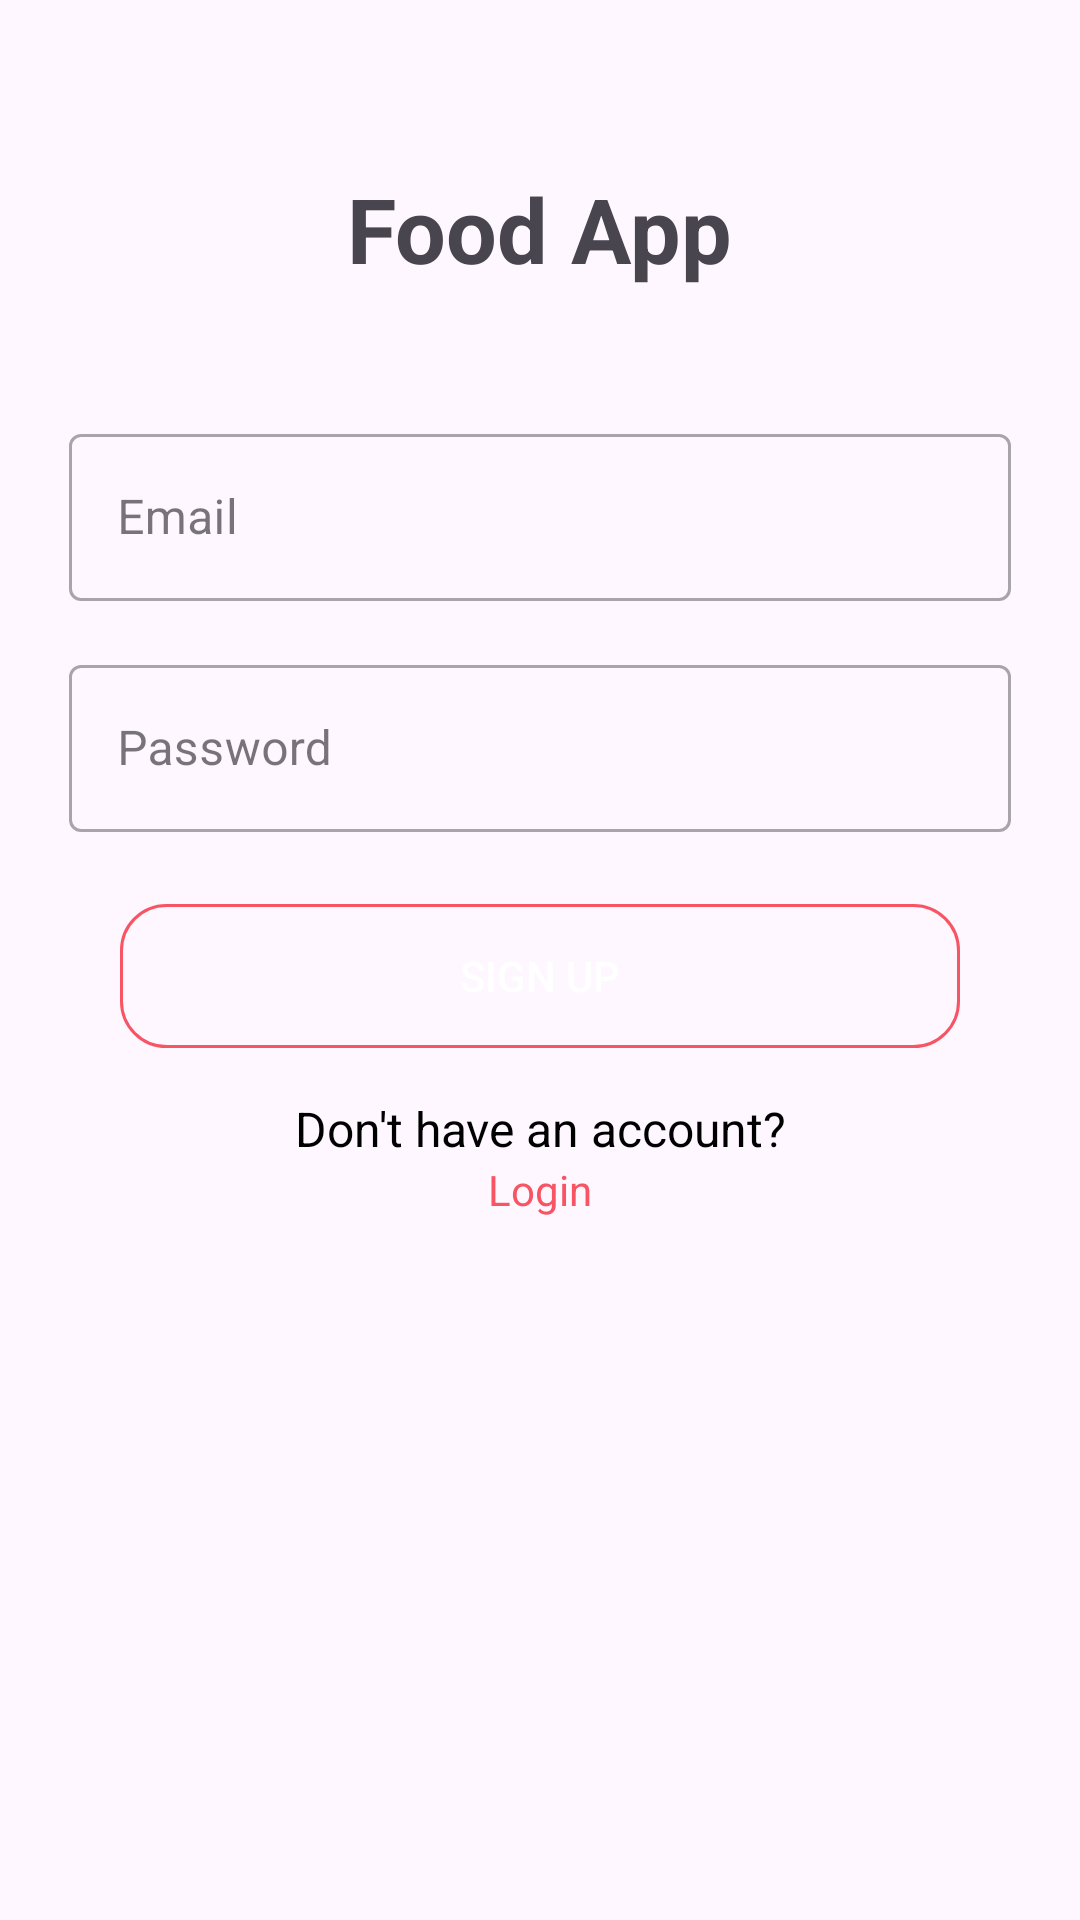

Write the Android layout XML for this screen, with the resource values it uses.
<!-- AndroidManifest.xml: application theme Theme.DeliveryApp -->
<!-- res/layout/activity_sign_up.xml -->
<?xml version="1.0" encoding="utf-8"?>
<androidx.constraintlayout.widget.ConstraintLayout xmlns:android="http://schemas.android.com/apk/res/android"
    xmlns:app="http://schemas.android.com/apk/res-auto"
    xmlns:tools="http://schemas.android.com/tools"
    android:layout_width="match_parent"
    android:layout_height="match_parent"
    tools:context=".Activity.SignUpActivity">

    <ScrollView
        android:layout_width="match_parent"
        android:layout_height="match_parent">

        <LinearLayout
            android:layout_width="match_parent"
            android:layout_height="wrap_content"
            android:orientation="vertical">

            <ImageView
                android:id="@+id/imageView4"
                android:layout_width="match_parent"
                android:layout_height="wrap_content"
                android:layout_marginTop="40dp"
                app:srcCompat="@drawable/logo" />

            <LinearLayout
                android:layout_width="wrap_content"
                android:layout_height="wrap_content"
                android:layout_gravity="center"
                android:layout_marginTop="16dp"
                android:gravity="center"
                android:orientation="horizontal">

                <TextView
                    android:id="@+id/textView3"
                    android:layout_width="wrap_content"
                    android:layout_height="wrap_content"
                    android:layout_weight="1"
                    android:text="Food"
                    android:textSize="30sp"
                    android:textStyle="bold" />

                <TextView
                    android:id="@+id/textView5"
                    android:layout_width="wrap_content"
                    android:layout_height="wrap_content"
                    android:layout_weight="1"
                    android:text=" App"
                    android:textSize="30sp"
                    android:textStyle="bold" />
            </LinearLayout>

            <LinearLayout
                android:layout_width="match_parent"
                android:layout_height="wrap_content"
                android:layout_marginTop="35dp"
                android:orientation="vertical">

                <com.google.android.material.textfield.TextInputLayout
                    android:id="@+id/textInputLayout"
                    style="@style/Widget.MaterialComponents.TextInputLayout.OutlinedBox"
                    android:layout_width="match_parent"
                    android:layout_height="wrap_content"
                    android:layout_marginStart="15dp"
                    android:layout_marginEnd="15dp"
                    android:hint="Email"
                    android:padding="8dp">

                    <com.google.android.material.textfield.TextInputEditText
                        android:id="@+id/edtEmail"
                        android:layout_width="match_parent"
                        android:layout_height="wrap_content"
                        android:inputType="textEmailAddress" />
                </com.google.android.material.textfield.TextInputLayout>

                <com.google.android.material.textfield.TextInputLayout
                    android:id="@+id/textInputLayout2"
                    style="@style/Widget.MaterialComponents.TextInputLayout.OutlinedBox"
                    android:layout_width="match_parent"
                    android:layout_height="wrap_content"
                    android:layout_marginStart="15dp"
                    android:layout_marginEnd="15dp"
                    android:hint="Password"
                    android:padding="8dp">

                    <com.google.android.material.textfield.TextInputEditText
                        android:id="@+id/edtPassword"
                        android:layout_width="match_parent"
                        android:layout_height="wrap_content"
                        android:inputType="textPassword" />
                </com.google.android.material.textfield.TextInputLayout>

                <Button
                    android:id="@+id/btnSignUp"
                    android:layout_width="match_parent"
                    android:layout_height="wrap_content"
                    android:layout_marginStart="40dp"
                    android:layout_marginTop="16dp"
                    android:layout_marginEnd="40dp"
                    android:background="@drawable/edittext_background"
                    android:text="Sign Up"
                    android:textColor="@android:color/white" />

                <TextView
                    android:id="@+id/textView4"
                    android:layout_width="match_parent"
                    android:layout_height="wrap_content"
                    android:layout_marginTop="16dp"
                    android:gravity="center"
                    android:text="Don't have an account?"
                    android:textColor="@android:color/black"
                    android:textSize="16sp" />

                <TextView
                    android:id="@+id/textView6"
                    android:layout_width="match_parent"
                    android:layout_height="wrap_content"
                    android:gravity="center"
                    android:text="Login"
                    android:textColor="@color/red" />

            </LinearLayout>

        </LinearLayout>

    </ScrollView>

</androidx.constraintlayout.widget.ConstraintLayout>
<!-- resources referenced by this layout -->
<resources>
  <color name="red">#F75564</color>
  <!-- drawable edittext_background (drawable) -->
  <?xml version="1.0" encoding="utf-8"?>
  <selector xmlns:android="http://schemas.android.com/apk/res/android">
  
      <item>
          <shape android:shape="rectangle">
              <corners android:radius="15dp" />
              <stroke
                  android:width="1dp"
                  android:color="@color/red" />
          </shape>
      </item>
  
  </selector>
  <style name="Theme.DeliveryApp" parent="Base.Theme.DeliveryApp" />
  <style name="Base.Theme.DeliveryApp" parent="Theme.Material3.DayNight.NoActionBar">
          
          
      </style>
</resources>
